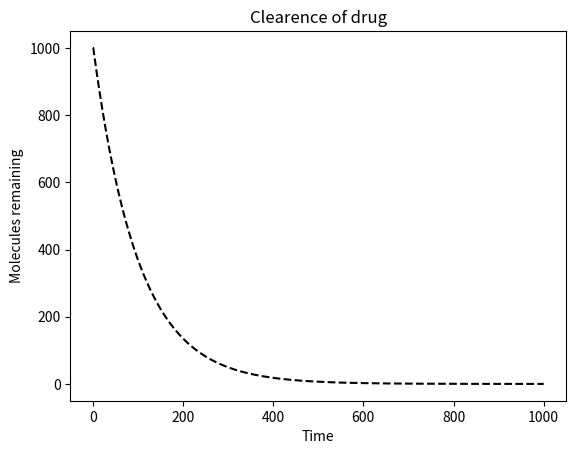

Write Python code to recreate this figure.
# exponential_decay.py
import matplotlib.pyplot as plt


def clear(n, p, steps):
    '''
    Assumes n & steps positive ints, p a float
        n: the initial number of molecules
        p: the probability of a molecule being cleared
        steps: the length of the simulation
    '''
    num_remaining = [n]
    for t in range(steps):
        num_remaining.append(n * ((1 - p) ** t))
    plt.plot(num_remaining, 'k--')
    plt.xlabel('Time')
    plt.ylabel('Molecules remaining')
    plt.title('Clearence of drug')
    plt.show()


if __name__ == '__main__':
    clear(1000, 0.01, 1000)